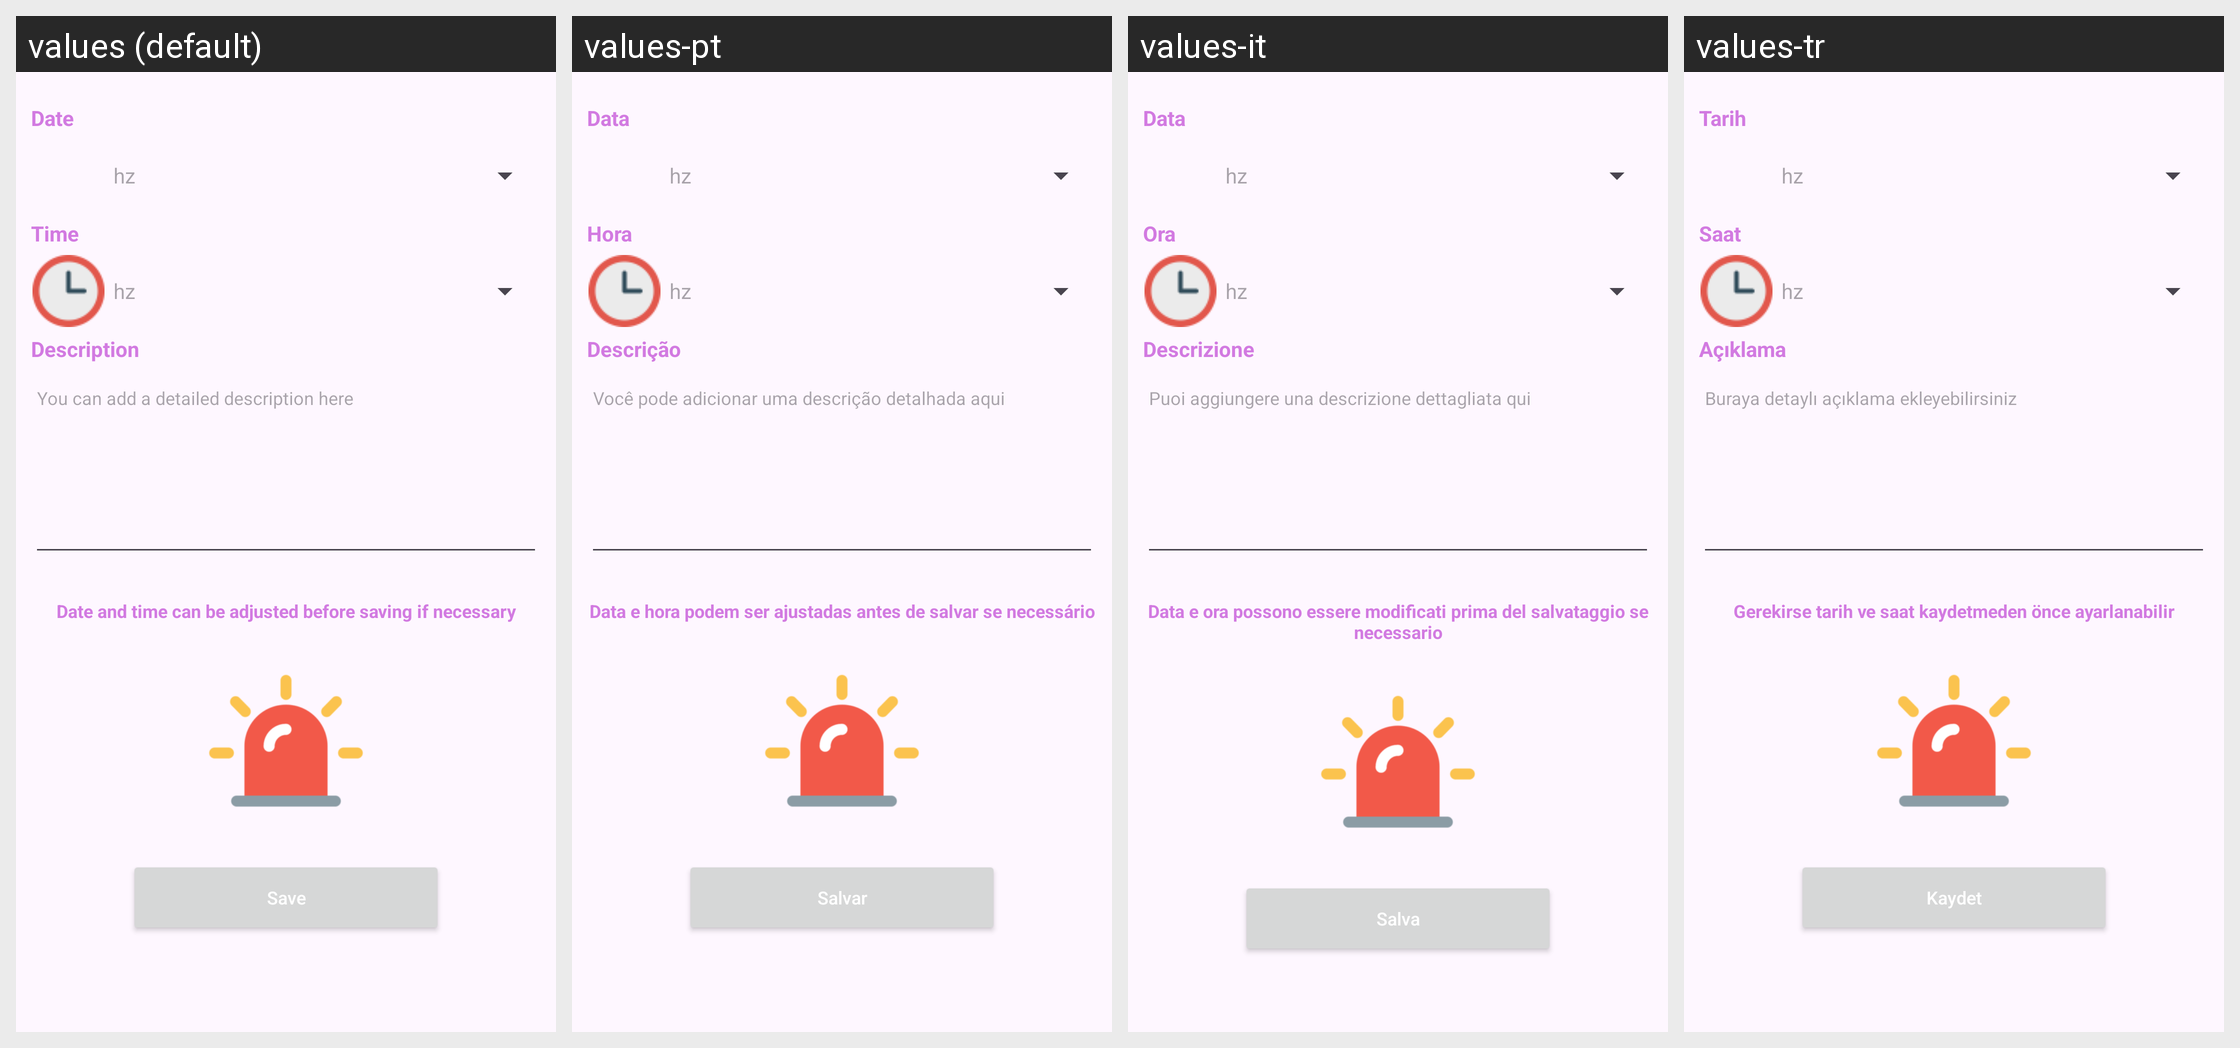

Strings drawn on this Android screen and how each of the app's shown locales translates them:
Android screen res/layout/fragment_fix.xml rendered under 4 locales, left to right: values (default), values-pt, values-it, values-tr. Device: Nexus 5 (rendered at 1080×1920; each locale shown at half size, 540×960, under a caption strip naming it); theme Theme.AppFond.
Other locales in the repository, not shown: values-da, values-de, values-el, values-en, values-es, values-fi, values-fr, values-hu, values-ja, values-ko, values-nb, values-nl, values-pl, values-ro, values-ru, values-sv, values-zh.
Strings drawn on this screen, with the default value and each locale's value (text and hints the layout hard-codes, and strings that could not be matched under every locale, appear in the picture but are not listed):

textSave
  values: Save
  values-pt: Salvar
  values-it: Salva
  values-tr: Kaydet

textInfoChangeDateFix
  values: Date and time can be adjusted before saving if necessary
  values-pt: Data e hora podem ser ajustadas antes de salvar se necessário
  values-it: Data e ora possono essere modificati prima del salvataggio se necessario
  values-tr: Gerekirse tarih ve saat kaydetmeden önce ayarlanabilir

res_desc_card
  values: You can add a detailed description here
  values-pt: Você pode adicionar uma descrição detalhada aqui
  values-it: Puoi aggiungere una descrizione dettagliata qui
  values-tr: Buraya detaylı açıklama ekleyebilirsiniz

desc_card_val
  values: Description
  values-pt: Descrição
  values-it: Descrizione
  values-tr: Açıklama

res_some_unknown_field
  values: hz
  values-pt: hz
  values-it: hz
  values-tr: hz

textTime
  values: Time
  values-pt: Hora
  values-it: Ora
  values-tr: Saat

textDate
  values: Date
  values-pt: Data
  values-it: Data
  values-tr: Tarih
